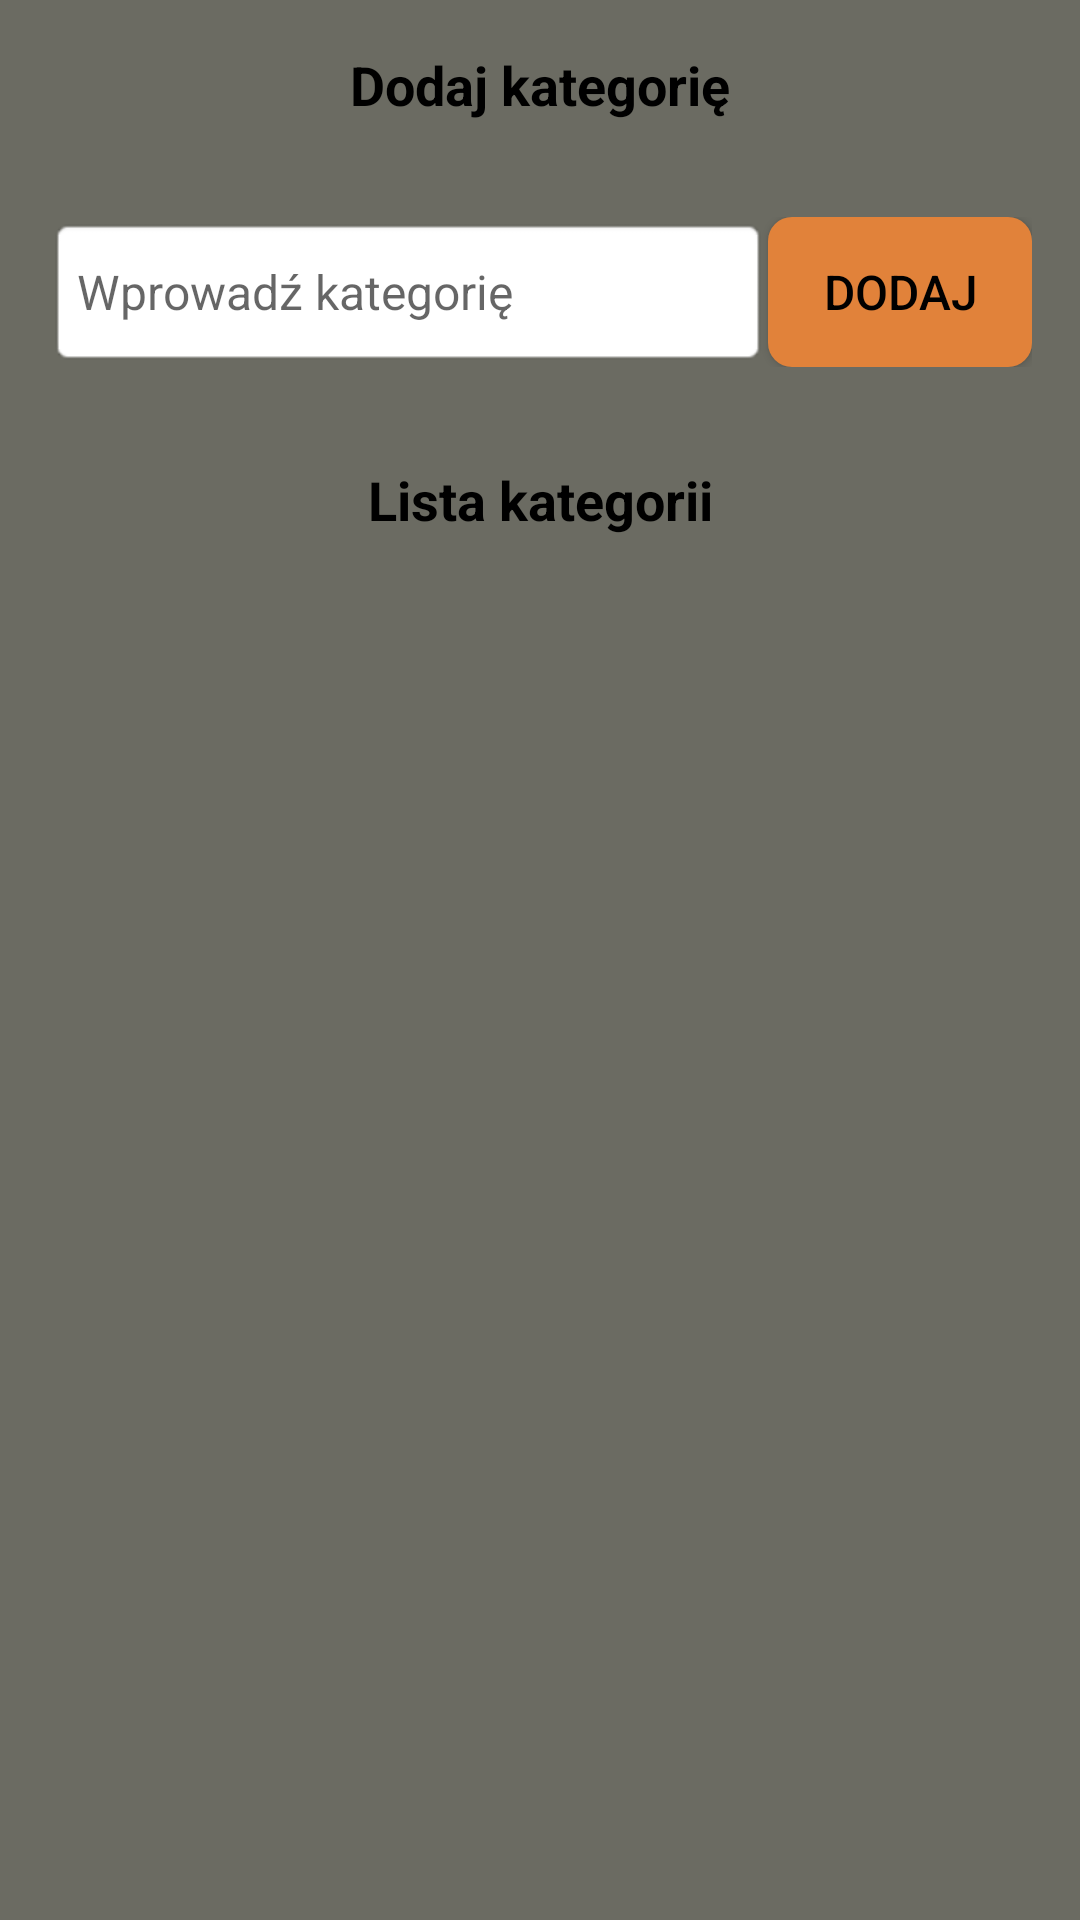

Android layout source for this screen:
<!-- AndroidManifest.xml: application theme Theme.BlogKulinarnyMobileApp -->
<!-- res/layout/activity_categories.xml -->
<RelativeLayout xmlns:android="http://schemas.android.com/apk/res/android"
    android:layout_width="match_parent"
    android:layout_height="match_parent"
    android:background="#6B6B62">

    <TextView
        android:id="@+id/titleTextView"
        android:layout_width="match_parent"
        android:layout_height="wrap_content"
        android:text="Dodaj kategorię"
        android:textColor="@android:color/black"
        android:textSize="18sp"
        android:textStyle="bold"
        android:gravity="center"
        android:padding="16dp" />

    <LinearLayout
        android:id="@+id/topLayout"
        android:layout_width="match_parent"
        android:layout_height="wrap_content"
        android:layout_below="@id/titleTextView"
        android:orientation="horizontal"
        android:padding="16dp">

        <EditText
            android:id="@+id/categoryEditText"
            android:layout_width="0dp"
            android:layout_height="50dp"
            android:layout_weight="1"
            android:hint="Wprowadź kategorię"
            android:background="@android:drawable/editbox_background"
            android:textColor="@android:color/black"
            android:textSize="16sp" />

        <Button
            android:id="@+id/addCategoryButton"
            android:layout_width="wrap_content"
            android:layout_height="50dp"
            android:text="Dodaj"
            android:background="@drawable/button_background_orange"
            android:backgroundTint="#E1823A"
            android:textColor="@android:color/black"
            android:textSize="16sp" />

    </LinearLayout>

    <TextView
        android:id="@+id/recyclerViewTitleTextView"
        android:layout_width="match_parent"
        android:layout_height="wrap_content"
        android:layout_below="@id/topLayout"
        android:text="Lista kategorii"
        android:textColor="@android:color/black"
        android:textSize="18sp"
        android:textStyle="bold"
        android:gravity="center"
        android:padding="16dp" />

    <androidx.recyclerview.widget.RecyclerView
        android:id="@+id/recyclerView"
        android:layout_width="match_parent"
        android:layout_height="match_parent"
        android:layout_below="@id/recyclerViewTitleTextView"
        />

</RelativeLayout>
<!-- resources referenced by this layout -->
<resources>
  <!-- drawable button_background_orange (drawable) -->
  <?xml version="1.0" encoding="utf-8"?>
  <shape xmlns:android="http://schemas.android.com/apk/res/android">
      <solid android:color="#FF884D"/> 
      <corners android:radius="8dp"/>
  </shape>
  <style name="Theme.BlogKulinarnyMobileApp" parent="Theme.MaterialComponents.DayNight.DarkActionBar">
          
          <item name="colorPrimary">@color/purple_500</item>
          <item name="colorPrimaryVariant">@color/purple_700</item>
          <item name="colorOnPrimary">@color/white</item>
          
          <item name="colorSecondary">@color/teal_200</item>
          <item name="colorSecondaryVariant">@color/teal_700</item>
          <item name="colorOnSecondary">@color/black</item>
          
          <item name="android:statusBarColor">?attr/colorPrimaryVariant</item>
          
      </style>
  <color name="purple_500">#FF6200EE</color>
  <color name="purple_700">#FF3700B3</color>
  <color name="white">#FFFFFFFF</color>
  <color name="teal_200">#FF03DAC5</color>
  <color name="teal_700">#FF018786</color>
  <color name="black">#FF000000</color>
</resources>
